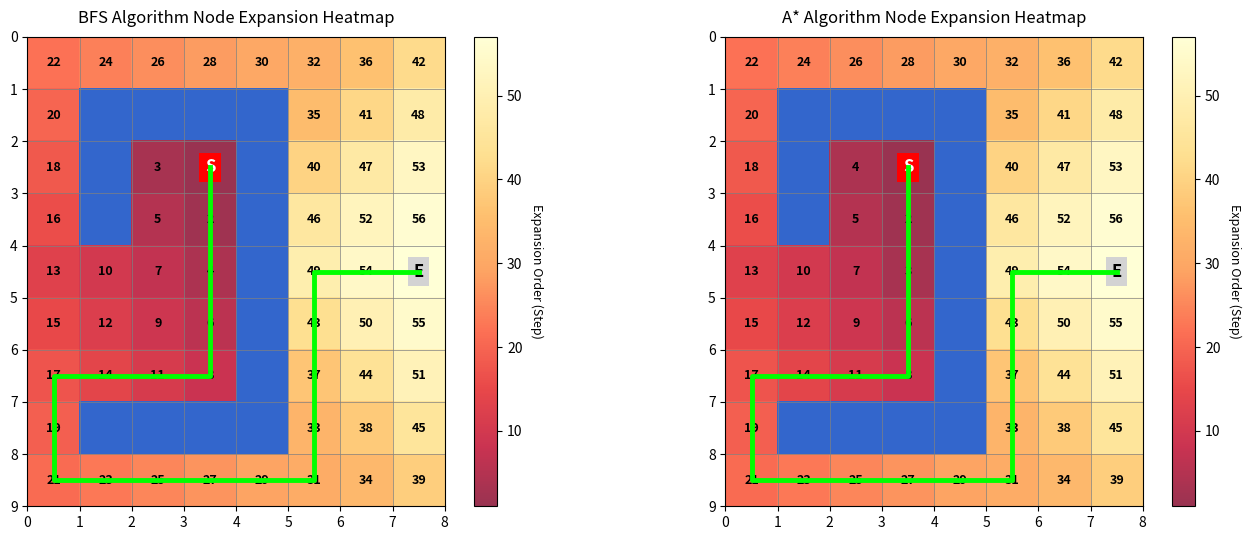

Write Python code to recreate this figure.
import numpy as np
import matplotlib.pyplot as plt
import heapq
import time

class AcademicGridEnv:
    def __init__(self, grid_matrix, start, end):
        self.grid = np.array(grid_matrix)
        self.rows, self.cols = self.grid.shape
        self.start = start
        self.end = end
        
    def get_neighbors(self, pos):
        r, c = pos
        directions = [(-1, 0), (1, 0), (0, -1), (0, 1)] # 上下左右
        neighbors = []
        for dr, dc in directions:
            nr, nc = r + dr, c + dc
            if 0 <= nr < self.rows and 0 <= nc < self.cols and self.grid[nr, nc] == 0:
                neighbors.append((nr, nc))
        return neighbors

    def run_bfs(self):
        """广度优先搜索 (BFS)"""
        queue = [self.start]
        visited = {self.start: None}
        expansion_order = {}  # 记录扩展顺序
        order_counter = 1
        
        while queue:
            current = queue.pop(0)
            expansion_order[current] = order_counter
            order_counter += 1
            
            if current == self.end:
                break
                
            for neighbor in self.get_neighbors(current):
                if neighbor not in visited:
                    visited[neighbor] = current
                    queue.append(neighbor)
                    
        path = []
        curr = self.end
        if curr in visited:
            while curr is not None:
                path.append(curr)
                curr = visited[curr]
            path.reverse()
        return expansion_order, path

    def run_astar(self):
        """A* 算法 (使用曼哈顿距离作为启发式函数)"""
        def heuristic(p1, p2):
            return abs(p1[0] - p2[0]) + abs(p1[1] - p2[1])
            
        count = 0
        open_set = [(0, count, self.start)]
        came_from = {self.start: None}
        g_score = {self.start: 0}
        
        expansion_order = {}
        order_counter = 1
        
        while open_set:
            _, _, current = heapq.heappop(open_set)
            if current in expansion_order:
                continue
                
            expansion_order[current] = order_counter
            order_counter += 1
            
            if current == self.end:
                break
                
            for neighbor in self.get_neighbors(current):
                tentative_g = g_score[current] + 1
                if neighbor not in g_score or tentative_g < g_score[neighbor]:
                    g_score[neighbor] = tentative_g
                    f_score = tentative_g + heuristic(neighbor, self.end)
                    count += 1
                    heapq.heappush(open_set, (f_score, count, neighbor))
                    came_from[neighbor] = current
                    
        path = []
        curr = self.end
        if curr in came_from:
            while curr is not None:
                path.append(curr)
                curr = came_from[curr]
            path.reverse()
        return expansion_order, path

    def draw_academic_heatmap(self, ax, expansion_order, path, title):
        """在指定的子图(ax)上绘制学术报告专用的扩展顺序热力图"""
        heatmap_matrix = np.full((self.rows, self.cols), np.nan)
        for (r, c), order in expansion_order.items():
            heatmap_matrix[r, c] = order
            
        display_img = np.ones((self.rows, self.cols, 3))
        display_img[self.grid == 1] = [0.2, 0.4, 0.8]  # 蓝色障碍物
        
        # 使用传入的 ax 对象进行绘制
        ax.imshow(display_img, extent=[0, self.cols, self.rows, 0])
        
        vmax = max(expansion_order.values()) if expansion_order else 1
        masked_heatmap = np.ma.masked_where(np.isnan(heatmap_matrix), heatmap_matrix)
        im = ax.imshow(masked_heatmap, cmap='YlOrRd_r', extent=[0, self.cols, self.rows, 0], vmin=1, vmax=vmax, alpha=0.8)
        
        for (r, c), order in expansion_order.items():
            if (r, c) != self.start and (r, c) != self.end:
                ax.text(c + 0.5, r + 0.5, str(order), va='center', ha='center', color='black', fontsize=9, weight='bold')

        if path:
            path_x = [c + 0.5 for r, c in path]
            path_y = [r + 0.5 for r, c in path]
            ax.plot(path_x, path_y, color='lime', linewidth=3.5, label='Shortest Path', zorder=5)
            
        ax.text(self.start[1]+0.5, self.start[0]+0.5, 'S', va='center', ha='center', color='white', weight='bold', fontsize=12, bbox=dict(facecolor='red', edgecolor='none'))
        ax.text(self.end[1]+0.5, self.end[0]+0.5, 'E', va='center', ha='center', color='black', weight='bold', fontsize=12, bbox=dict(facecolor='lightgray', edgecolor='none'))
        
        ax.grid(True, color='gray', linestyle='-', linewidth=0.5)
        ax.set_xticks(range(self.cols+1))
        ax.set_yticks(range(self.rows+1))
        ax.set_title(title, fontsize=12, pad=10)
        
        # 为当前子图单独添加颜色轴
        cbar = plt.colorbar(im, ax=ax, fraction=0.046, pad=0.04)
        cbar.set_label('Expansion Order (Step)', rotation=270, labelpad=15, fontsize=9)


# --- 测试、数据统计与生成图表 ---
if __name__ == "__main__":
    homework_matrix = [
        [0, 0, 0, 0, 0, 0, 0, 0],
        [0, 1, 1, 1, 1, 0, 0, 0],
        [0, 1, 0, 0, 1, 0, 0, 0],
        [0, 1, 0, 0, 1, 0, 0, 0],
        [0, 0, 0, 0, 1, 0, 0, 0],
        [0, 0, 0, 0, 1, 0, 0, 0],
        [0, 0, 0, 0, 1, 0, 0, 0],
        [0, 1, 1, 1, 1, 0, 0, 0],
        [0, 0, 0, 0, 0, 0, 0, 0]
    ]
    start_pos = (2, 3)
    end_pos = (4, 7)

    env = AcademicGridEnv(homework_matrix, start_pos, end_pos)
    
    # 1. 运行并统计 BFS
    start_time = time.perf_counter()
    bfs_order, bfs_path = env.run_bfs()
    end_time = time.perf_counter()
    bfs_time_ms = (end_time - start_time) * 1000
    bfs_path_len = len(bfs_path) - 1 if bfs_path else 0
    bfs_visited_count = len(bfs_order)
    
    # 2. 运行并统计 A*
    start_time = time.perf_counter()
    astar_order, astar_path = env.run_astar()
    end_time = time.perf_counter()
    astar_time_ms = (end_time - start_time) * 1000
    astar_path_len = len(astar_path) - 1 if astar_path else 0
    astar_visited_count = len(astar_order)

    # 3. 创建合并画布：1行2列，设置宽为15，高为5.5
    fig, axes = plt.subplots(1, 2, figsize=(15, 5.5))
    
    # 左图画 BFS
    env.draw_academic_heatmap(axes[0], bfs_order, bfs_path, "BFS Algorithm Node Expansion Heatmap")
    
    # 右图画 A*
    env.draw_academic_heatmap(axes[1], astar_order, astar_path, "A* Algorithm Node Expansion Heatmap")
    
    # 保存组合图
    plt.tight_layout()
    plt.savefig('combined_heatmap.png', dpi=300) # 生成一张高分辨率的组合对比图
    print("🎉 左右对比图已成功保存为 'combined_heatmap.png'")
    plt.show()

    # 4. 打印学术对比表格
    print("\n" + "="*50)
    print(f"{'算法性能量化对比数据 (Quantitative Results)':^50}")
    print("="*50)
    print(f"{'评估指标 (Metrics)':<25} | {'BFS 算法':<10} | {'A* 算法':<10}")
    print("-"*50)
    print(f"{'最终路径长度 (Path Length)':<25} | {bfs_path_len:<10} | {astar_path_len:<10}")
    print(f"{'总扩展节点数 (Visited Nodes)':<25} | {bfs_visited_count:<10} | {astar_visited_count:<10}")
    print(f"{'求解运行时间 (Time Cost)':<25} | {bfs_time_ms:.4f} ms  | {astar_time_ms:.4f} ms")
    print("="*50 + "\n")
